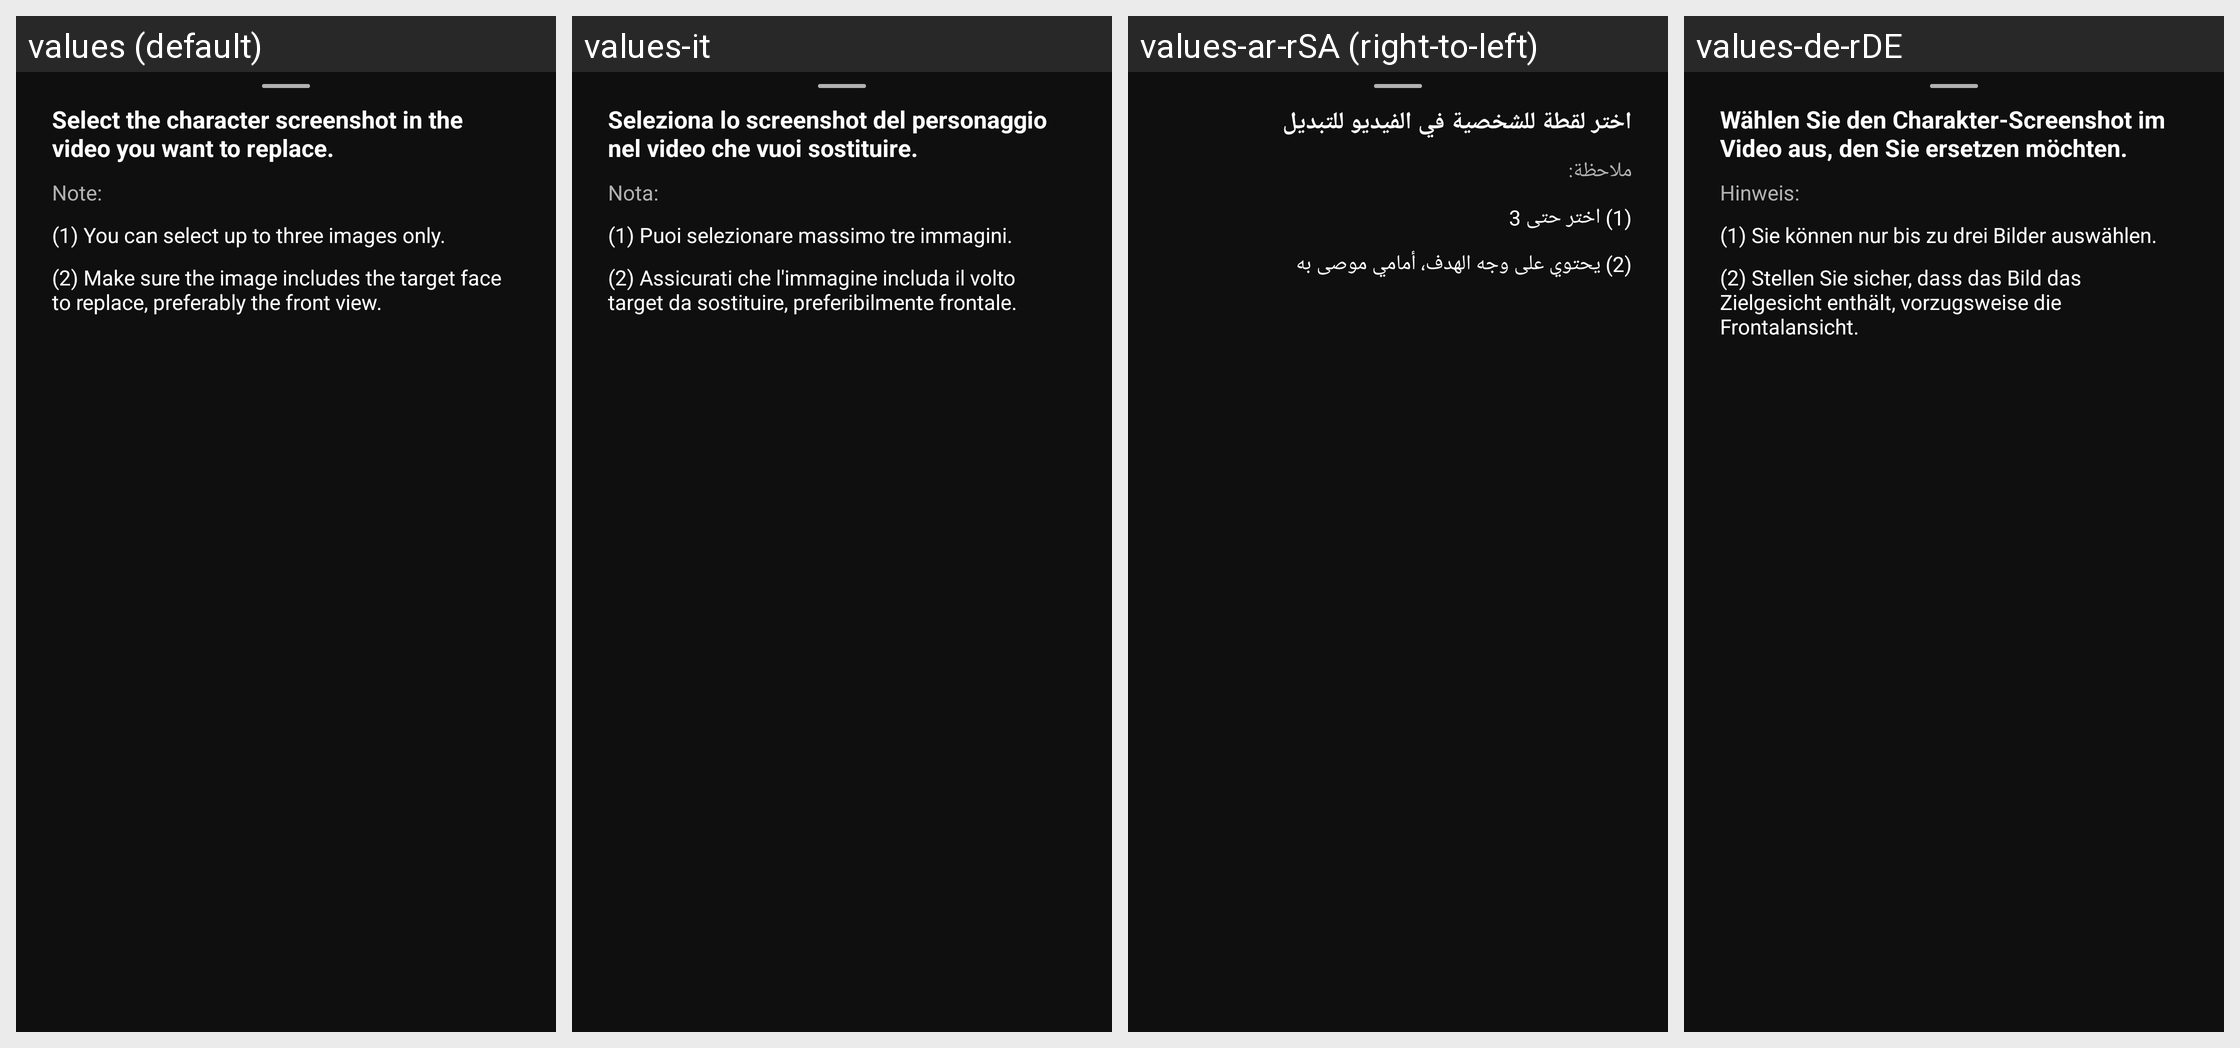

This grid shows one Android layout under several languages. Give, for every string resource on the screen, its name, the default text and each shown locale's text.
Android screen res/layout/dialog_frame_hint.xml rendered under 4 locales, left to right: values (default), values-it, values-ar-rSA (right-to-left), values-de-rDE. Device: Nexus 5 (rendered at 1080×1920; each locale shown at half size, 540×960, under a caption strip naming it); theme AppTheme.
Other locales in the repository, not shown: values-en, values-es, values-fa-rIR, values-fr-rFR, values-iw, values-ja-rJP, values-ko-rKR, values-ku, values-pt-rBR, values-pt-rPT, values-sv-rSE, values-tr-rTR, values-zh, values-zh-rTW.
Strings drawn on this screen, with the default value and each locale's value (text and hints the layout hard-codes, and strings that could not be matched under every locale, appear in the picture but are not listed):

dialog_frame_title
  values: Select the character screenshot in the video you want to replace.
  values-it: Seleziona lo screenshot del personaggio nel video che vuoi sostituire.
  values-ar-rSA: اختر لقطة للشخصية في الفيديو للتبديل
  values-de-rDE: Wählen Sie den Charakter-Screenshot im Video aus, den Sie ersetzen möchten.

note
  values: Note:
  values-it: Nota:
  values-ar-rSA: ملاحظة:
  values-de-rDE: Hinweis:

dialog_frame_con1
  values: (1) You can select up to three images only.
  values-it: (1) Puoi selezionare massimo tre immagini.
  values-ar-rSA: (1) اختر حتى 3
  values-de-rDE: (1) Sie können nur bis zu drei Bilder auswählen.

dialog_frame_con2
  values: (2) Make sure the image includes the target face to replace, preferably the front view.
  values-it: (2) Assicurati che l'immagine includa il volto target da sostituire, preferibilmente frontale.
  values-ar-rSA: (2) يحتوي على وجه الهدف، أمامي موصى به
  values-de-rDE: (2) Stellen Sie sicher, dass das Bild das Zielgesicht enthält, vorzugsweise die Frontalansicht.
